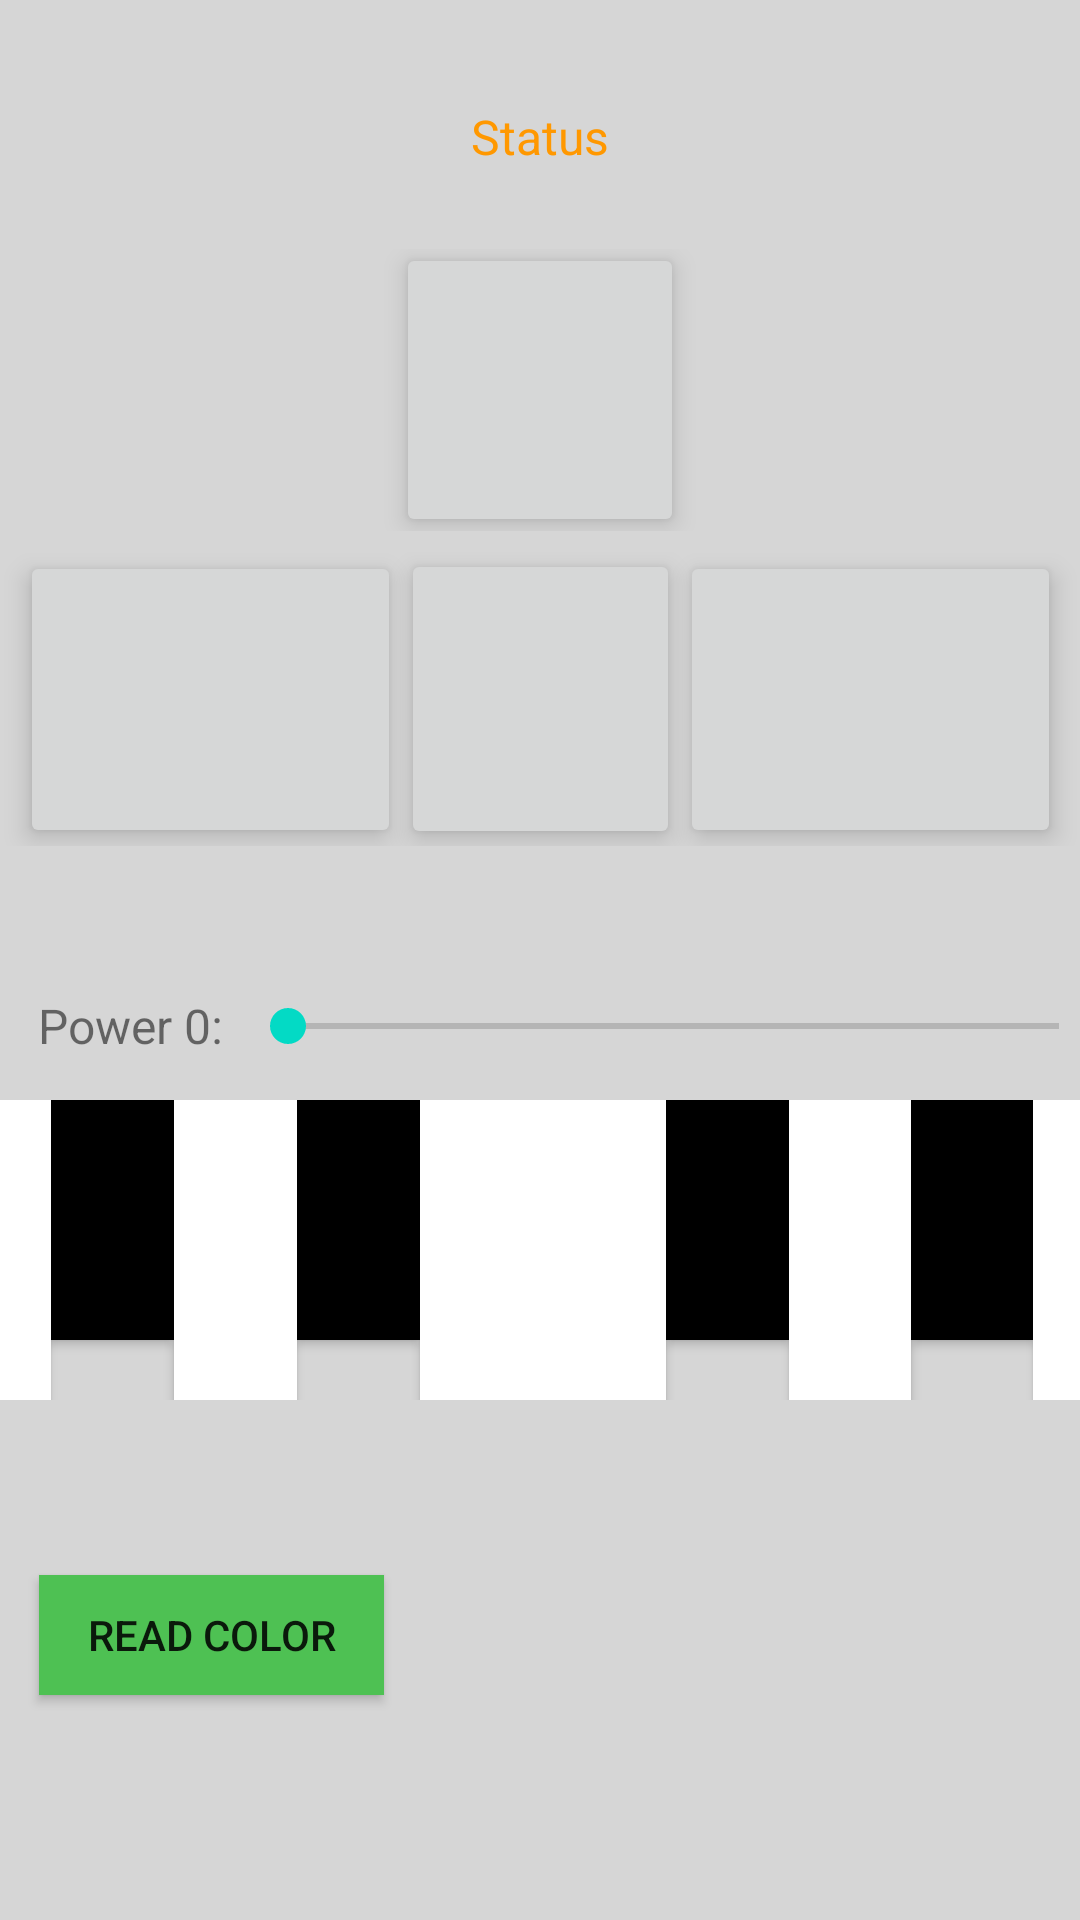

Layout XML and referenced resources for this Android screen:
<!-- AndroidManifest.xml: application theme Theme.A12BT -->
<!-- res/layout/activity_main2.xml -->
<?xml version="1.0" encoding="utf-8"?>
<android.support.constraint.ConstraintLayout xmlns:android="http://schemas.android.com/apk/res/android"
    xmlns:app="http://schemas.android.com/apk/res-auto"
    xmlns:tools="http://schemas.android.com/tools"
    android:layout_width="match_parent"
    android:layout_height="match_parent"
    android:background="#D6D6D6"
    tools:context=".MainActivity2">

    <TextView
        android:id="@+id/nxtConnectionText"
        android:layout_width="237dp"
        android:layout_height="35dp"
        android:layout_marginTop="28dp"
        android:gravity="center"
        android:text="Status"
        android:textColor="#FF9800"
        android:textSize="16sp"
        app:layout_constraintEnd_toEndOf="parent"
        app:layout_constraintStart_toStartOf="parent"
        app:layout_constraintTop_toTopOf="parent" />

    <LinearLayout
        android:id="@+id/upLinearLayout"
        android:layout_width="360dp"
        android:layout_height="94dp"
        android:layout_marginTop="20dp"
        android:gravity="center"
        android:orientation="horizontal"
        app:layout_constraintEnd_toEndOf="parent"
        app:layout_constraintStart_toStartOf="parent"
        app:layout_constraintTop_toBottomOf="@+id/nxtConnectionText">

        <ImageButton
            android:id="@+id/driveUp"
            android:layout_width="96dp"
            android:layout_height="98dp"
            android:elevation="5dp"
            android:scaleType="centerInside"
            app:srcCompat="@drawable/arrow_up" />
    </LinearLayout>

    <LinearLayout
        android:id="@+id/otherButtonsLayout"
        android:layout_width="366dp"
        android:layout_height="98dp"
        android:layout_marginTop="7dp"
        android:gravity="center"
        android:orientation="horizontal"
        app:layout_constraintEnd_toEndOf="parent"
        app:layout_constraintStart_toStartOf="parent"
        app:layout_constraintTop_toBottomOf="@+id/upLinearLayout">

        <ImageButton
            android:id="@+id/driveRight"
            android:layout_width="127dp"
            android:layout_height="99dp"
            android:elevation="5dp"
            android:scaleType="centerInside"
            app:srcCompat="@drawable/arrow_right2" />

        <ImageButton
            android:id="@+id/driveDown"
            android:layout_width="93dp"
            android:layout_height="100dp"
            android:elevation="5dp"
            android:scaleType="centerInside"
            app:srcCompat="@drawable/arrow_down" />

        <ImageButton
            android:id="@+id/driveLeft"
            android:layout_width="127dp"
            android:layout_height="99dp"
            android:elevation="5dp"
            android:scaleType="centerInside"
            app:srcCompat="@drawable/arrow_left" />
    </LinearLayout>

    <LinearLayout
        android:id="@+id/firstSeekLayout"
        android:layout_width="0dp"
        android:layout_height="48dp"
        android:layout_marginStart="7dp"
        android:layout_marginTop="36dp"
        android:layout_marginEnd="7dp"
        android:orientation="horizontal"
        app:layout_constraintEnd_toEndOf="parent"
        app:layout_constraintStart_toStartOf="parent"
        app:layout_constraintTop_toBottomOf="@+id/otherButtonsLayout">

        <TextView
            android:id="@+id/firstSeekBarText"
            android:layout_width="73dp"
            android:layout_height="match_parent"
            android:gravity="center"
            android:text="Power 0:"
            android:textSize="16sp" />

        <SeekBar
            android:id="@+id/firstSeekBar"
            android:layout_width="295dp"
            android:layout_height="match_parent"
            android:max="100" />

    </LinearLayout>

    <LinearLayout
        android:id="@+id/linearLayout3"
        android:layout_width="409dp"
        android:layout_height="100dp"
        android:orientation="horizontal"
        app:layout_constraintBottom_toBottomOf="parent"
        app:layout_constraintEnd_toEndOf="parent"
        app:layout_constraintStart_toStartOf="parent"
        app:layout_constraintTop_toTopOf="parent"
        app:layout_constraintVertical_bias="0.679">

        <Button
            android:id="@+id/key1"
            android:layout_width="wrap_content"
            android:layout_height="match_parent"
            android:layout_weight="1"
            android:background="#FFFFFF"
            android:shadowColor="#978F8F"
            tools:ignore="TouchTargetSizeCheck" />

        <Button
            android:id="@+id/key2"
            android:layout_width="wrap_content"
            android:layout_height="match_parent"
            android:layout_marginBottom="20dp"
            android:layout_weight="1"
            android:background="#000000" />

        <Button
            android:id="@+id/key3"
            android:layout_width="wrap_content"
            android:layout_height="match_parent"
            android:layout_weight="1"
            android:background="#FFFFFF"
            android:shadowColor="#978F8F" />

        <Button
            android:id="@+id/key4"
            android:layout_width="wrap_content"
            android:layout_height="match_parent"
            android:layout_marginBottom="20dp"
            android:layout_weight="1"
            android:background="#FF000000" />

        <Button
            android:id="@+id/key5"
            android:layout_width="wrap_content"
            android:layout_height="match_parent"
            android:layout_weight="1"
            android:background="#FFFFFF"
            android:shadowColor="#978F8F" />

        <Button
            android:id="@+id/key6"
            android:layout_width="wrap_content"
            android:layout_height="match_parent"
            android:layout_weight="1"
            android:background="#FFFFFF"
            android:shadowColor="#978F8F" />

        <Button
            android:id="@+id/key7"
            android:layout_width="wrap_content"
            android:layout_height="match_parent"
            android:layout_marginBottom="20dp"
            android:layout_weight="1"
            android:background="#FF000000" />

        <Button
            android:id="@+id/key8"
            android:layout_width="wrap_content"
            android:layout_height="match_parent"
            android:layout_weight="1"
            android:background="#FFFFFF"
            android:shadowColor="#978F8F" />

        <Button
            android:id="@+id/key9"
            android:layout_width="wrap_content"
            android:layout_height="match_parent"
            android:layout_marginBottom="20dp"
            android:layout_weight="1"
            android:background="#FF000000" />

        <Button
            android:id="@+id/key10"
            android:layout_width="wrap_content"
            android:layout_height="match_parent"
            android:layout_weight="1"
            android:background="#FFFFFF"
            android:shadowColor="#978F8F" />
    </LinearLayout>

    <Button
        android:id="@+id/colorSensorBtn"
        android:layout_width="115dp"
        android:layout_height="40dp"
        android:layout_marginStart="13dp"
        android:layout_marginBottom="17dp"
        android:background="#4EC153"
        android:text="Read Color"
        app:layout_constraintBottom_toBottomOf="parent"
        app:layout_constraintStart_toStartOf="parent"
        app:layout_constraintTop_toBottomOf="@+id/linearLayout3" />

</android.support.constraint.ConstraintLayout>
<!-- resources referenced by this layout -->
<resources>
  <!-- drawable arrow_down: png bitmap (drawable, 7610 bytes) -->
  <!-- drawable arrow_left: png bitmap (drawable, 6480 bytes) -->
  <!-- drawable arrow_right2: png bitmap (drawable, 6386 bytes) -->
  <!-- drawable arrow_up: png bitmap (drawable, 6607 bytes) -->
  <style name="Theme.A12BT" parent="Theme.AppCompat.Light.DarkActionBar">
          
          <item name="colorPrimary">@color/purple_500</item>
          <item name="colorPrimaryDark">@color/purple_700</item>
          <item name="colorAccent">@color/teal_200</item>
          
      </style>
  <!-- not gathered from this repository: default colours our renderer supplied (Android Studio template values) -->
  <color name="purple_500">#FF6200EE</color>
  <color name="purple_700">#FF3700B3</color>
  <color name="teal_200">#FF03DAC5</color>
</resources>
